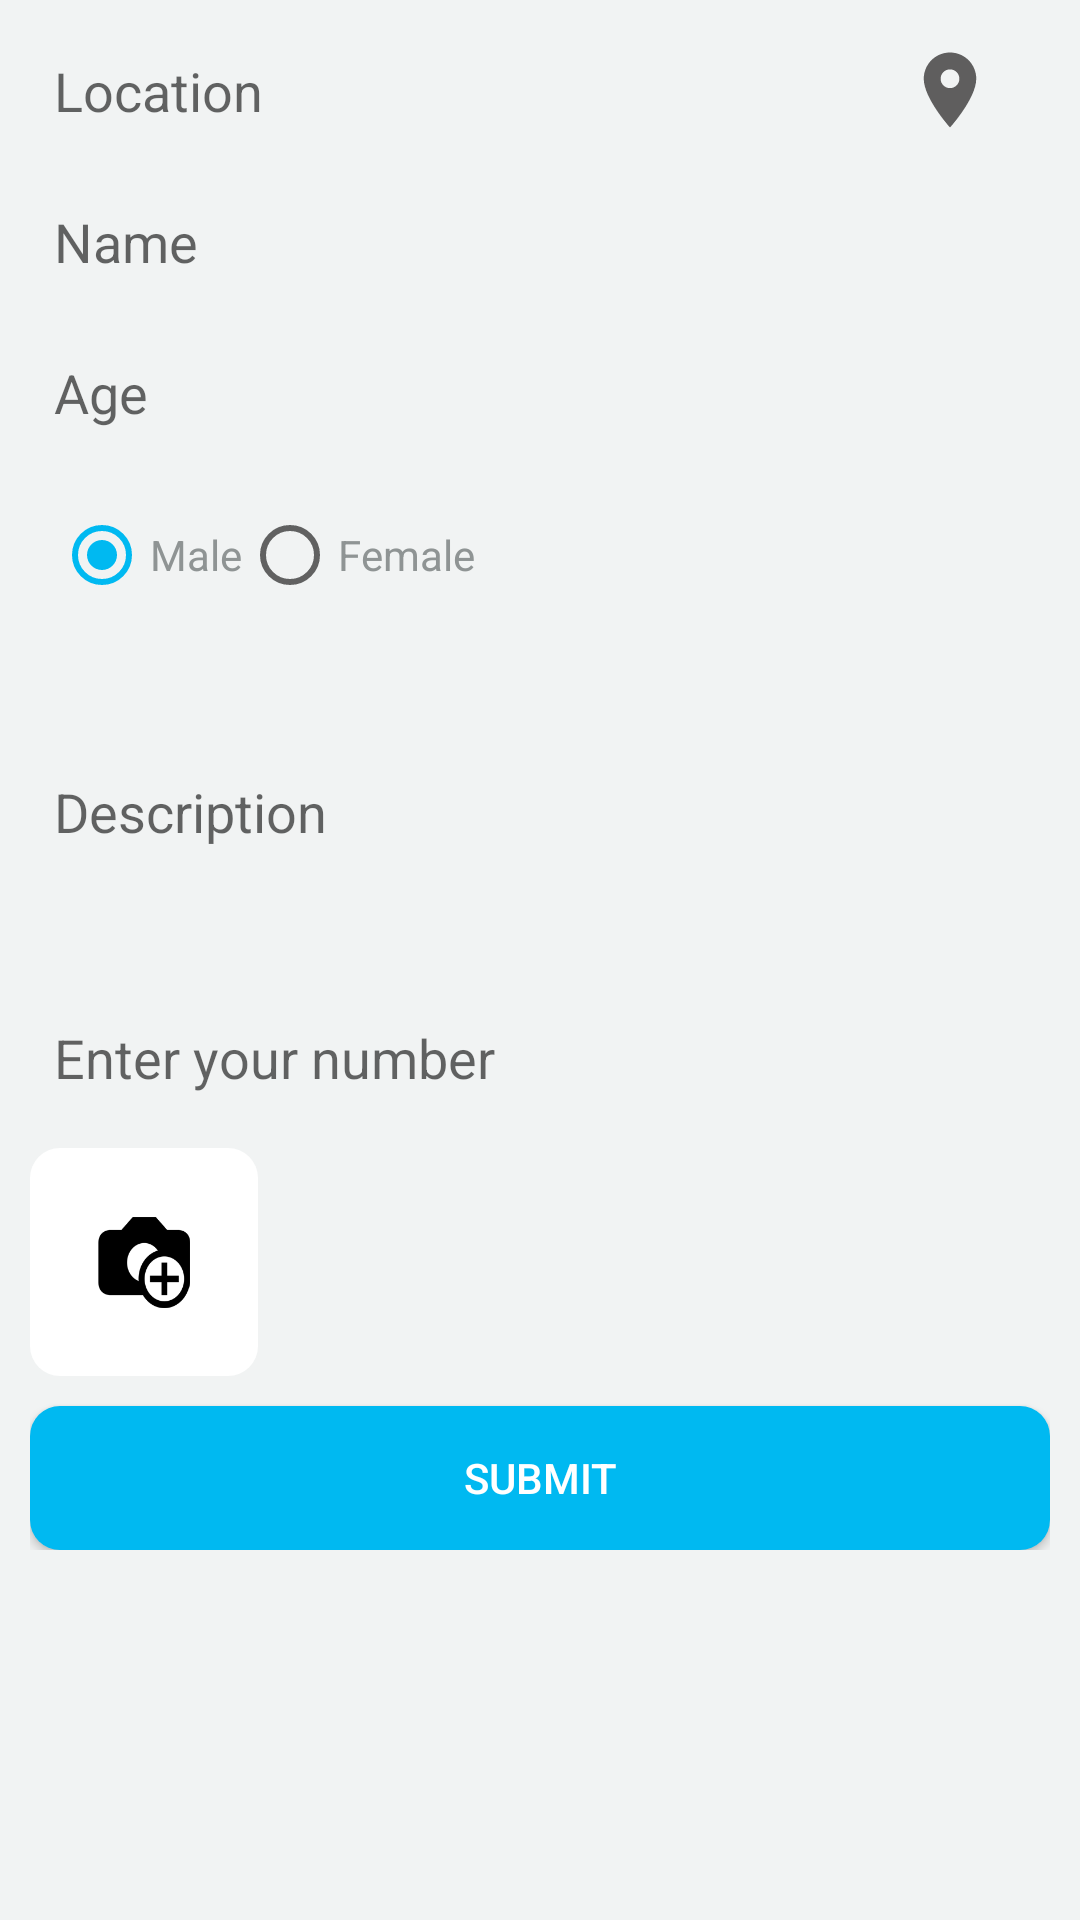

This screen was rendered from an Android layout file. Write that file and the resources it references.
<!-- AndroidManifest.xml: application theme AppTheme -->
<!-- res/layout/activity_missed_details.xml -->
<?xml version="1.0" encoding="utf-8"?>
<ScrollView xmlns:android="http://schemas.android.com/apk/res/android"
    xmlns:app="http://schemas.android.com/apk/res-auto"
    xmlns:tools="http://schemas.android.com/tools"
    android:layout_width="match_parent"
    android:layout_height="match_parent"
    android:background="@color/background"
    tools:context=".Activities.MissedDetails">

    <RelativeLayout
        android:id="@+id/rel_layout1"
        android:layout_width="match_parent"
        android:layout_height="wrap_content">

        <LinearLayout
            android:padding="10dp"
            android:layout_width="match_parent"
            android:layout_height="wrap_content"
            android:orientation="vertical">

            <LinearLayout
                android:orientation="horizontal"
                android:layout_width="match_parent"
                android:layout_height="wrap_content">

                <EditText
                    android:id="@+id/missed_location"
                    android:layout_weight="4"
                    android:layout_marginRight="2dp"
                    android:hint="Location"
                    android:textSize="18dp"
                    android:inputType="text"
                    android:padding="8dp"
                    android:background="@drawable/edit_design"
                    android:layout_width="0dp"
                    android:layout_height="wrap_content" />

                <ImageView
                    android:layout_marginLeft="3dp"
                    android:src="@drawable/location_icon"
                    android:id="@+id/get_location_btn"
                    android:padding="5dp"
                    android:layout_weight="1"
                    android:background="@drawable/edit_design"
                    android:textColor="@color/white"
                    android:layout_width="0dp"
                    android:layout_height="40dp" />


            </LinearLayout>

            <EditText
                android:id="@+id/missed_name"
                android:inputType="text"
                android:hint="Name"
                android:padding="8dp"
                android:layout_marginTop="10dp"
                android:background="@drawable/edit_design"
                android:layout_width="match_parent"
                android:layout_height="wrap_content" />

            <EditText
                android:id="@+id/missed_age"
                android:hint="Age"
                android:maxLength="2"
                android:inputType="number"
                android:padding="8dp"
                android:layout_marginTop="10dp"
                android:background="@drawable/edit_design"
                android:layout_width="match_parent"
                android:layout_height="wrap_content" />

            <RadioGroup
                android:id="@+id/missed_radio_group"
                android:padding="8dp"
                android:layout_marginTop="10dp"
                android:orientation="horizontal"
                android:background="@drawable/edit_design"
                android:layout_width="match_parent"
                android:layout_height="wrap_content">

                    <RadioButton
                        android:id="@+id/missed_GMale"
                        android:text="Male"
                        android:checked="true"
                        android:onClick="onChecked"
                        android:textColor="@color/hint"
                        android:layout_width="wrap_content"
                        android:layout_height="wrap_content" />

                    <RadioButton
                        android:id="@+id/missed_GFemale"
                        android:text="Female"
                        android:onClick="onChecked"
                        android:textColor="@color/hint"
                        android:layout_width="wrap_content"
                        android:layout_height="wrap_content" />
            </RadioGroup>

            <LinearLayout
                android:layout_width="match_parent"
                android:layout_height="wrap_content"
                android:orientation="vertical">

                <EditText
                    android:padding="8dp"
                    android:hint="Description"
                    android:inputType="textMultiLine"
                    android:id="@+id/missed_descrip"
                    android:layout_marginTop="10dp"
                    android:background="@drawable/edit_design"
                    android:maxLines="4"
                    android:lines="4"
                    android:scrollbars="vertical"
                    android:layout_width="match_parent"
                    android:layout_height="wrap_content" />

                <EditText
                    android:id="@+id/user_number"
                    android:hint="Enter your number"
                    android:inputType="number"
                    android:maxLength="10"
                    android:padding="8dp"
                    android:layout_marginTop="10dp"
                    android:background="@drawable/edit_design"
                    android:layout_width="match_parent"
                    android:layout_height="wrap_content" />

            </LinearLayout>

            <ImageView
                android:id="@+id/add_img_btn"
                android:background="@drawable/image_border"
                android:src="@drawable/add_img"
                android:layout_marginTop="10dp"
                android:layout_width="76dp"
                android:layout_height="76dp" />

            <Button
                android:id="@+id/missed_submit_btn"
                android:text="SUBMIT"
                android:textColor="@color/white"
                android:layout_marginTop="10sp"
                android:background="@drawable/edit_button"
                android:layout_width="match_parent"
                android:layout_height="wrap_content" />

        </LinearLayout>

    </RelativeLayout>

</ScrollView>
<!-- resources referenced by this layout -->
<resources>
  <color name="background">#F1F3F3</color>
  <color name="hint">#F78B9191</color>
  <color name="white">#ffffff</color>
  <!-- drawable add_img: png bitmap (drawable, 4161 bytes) -->
  <!-- drawable edit_button (drawable) -->
  <?xml version="1.0" encoding="utf-8"?>
  <shape xmlns:android="http://schemas.android.com/apk/res/android"
      android:thickness="0dp"
      android:shape="rectangle">
  
      <solid
          android:width="2dp"
          android:color="@color/button2"/>
  
      <corners
          android:radius="10dp"/>
  
  </shape>
  <!-- drawable image_border (drawable) -->
  <?xml version="1.0" encoding="utf-8"?>
  <shape xmlns:android="http://schemas.android.com/apk/res/android">
  
      <solid android:width="2dp" android:color="@color/white"></solid>
      <corners android:radius="10dp"></corners>
  
  </shape>
  <!-- drawable location_icon (drawable) -->
  <vector android:height="24dp" android:tint="#5F5E5E"
      android:viewportHeight="24.0" android:viewportWidth="24.0"
      android:width="24dp" xmlns:android="http://schemas.android.com/apk/res/android">
      <path android:fillColor="#FF000000" android:pathData="M12,2C8.13,2 5,5.13 5,9c0,5.25 7,13 7,13s7,-7.75 7,-13c0,-3.87 -3.13,-7 -7,-7zM12,11.5c-1.38,0 -2.5,-1.12 -2.5,-2.5s1.12,-2.5 2.5,-2.5 2.5,1.12 2.5,2.5 -1.12,2.5 -2.5,2.5z"/>
  </vector>
  <style name="AppTheme" parent="Theme.AppCompat.Light.DarkActionBar">
          
          <item name="colorPrimary">@color/colorPrimary</item>
          <item name="colorPrimaryDark">@color/colorPrimaryDark</item>
          <item name="colorAccent">@color/colorAccent</item>
      </style>
  <color name="button2">#00B9F1</color>
  <color name="colorPrimary">#00B9F1</color>
  <color name="colorPrimaryDark">#00B9FF</color>
  <color name="colorAccent">#00B9F1</color>
</resources>
